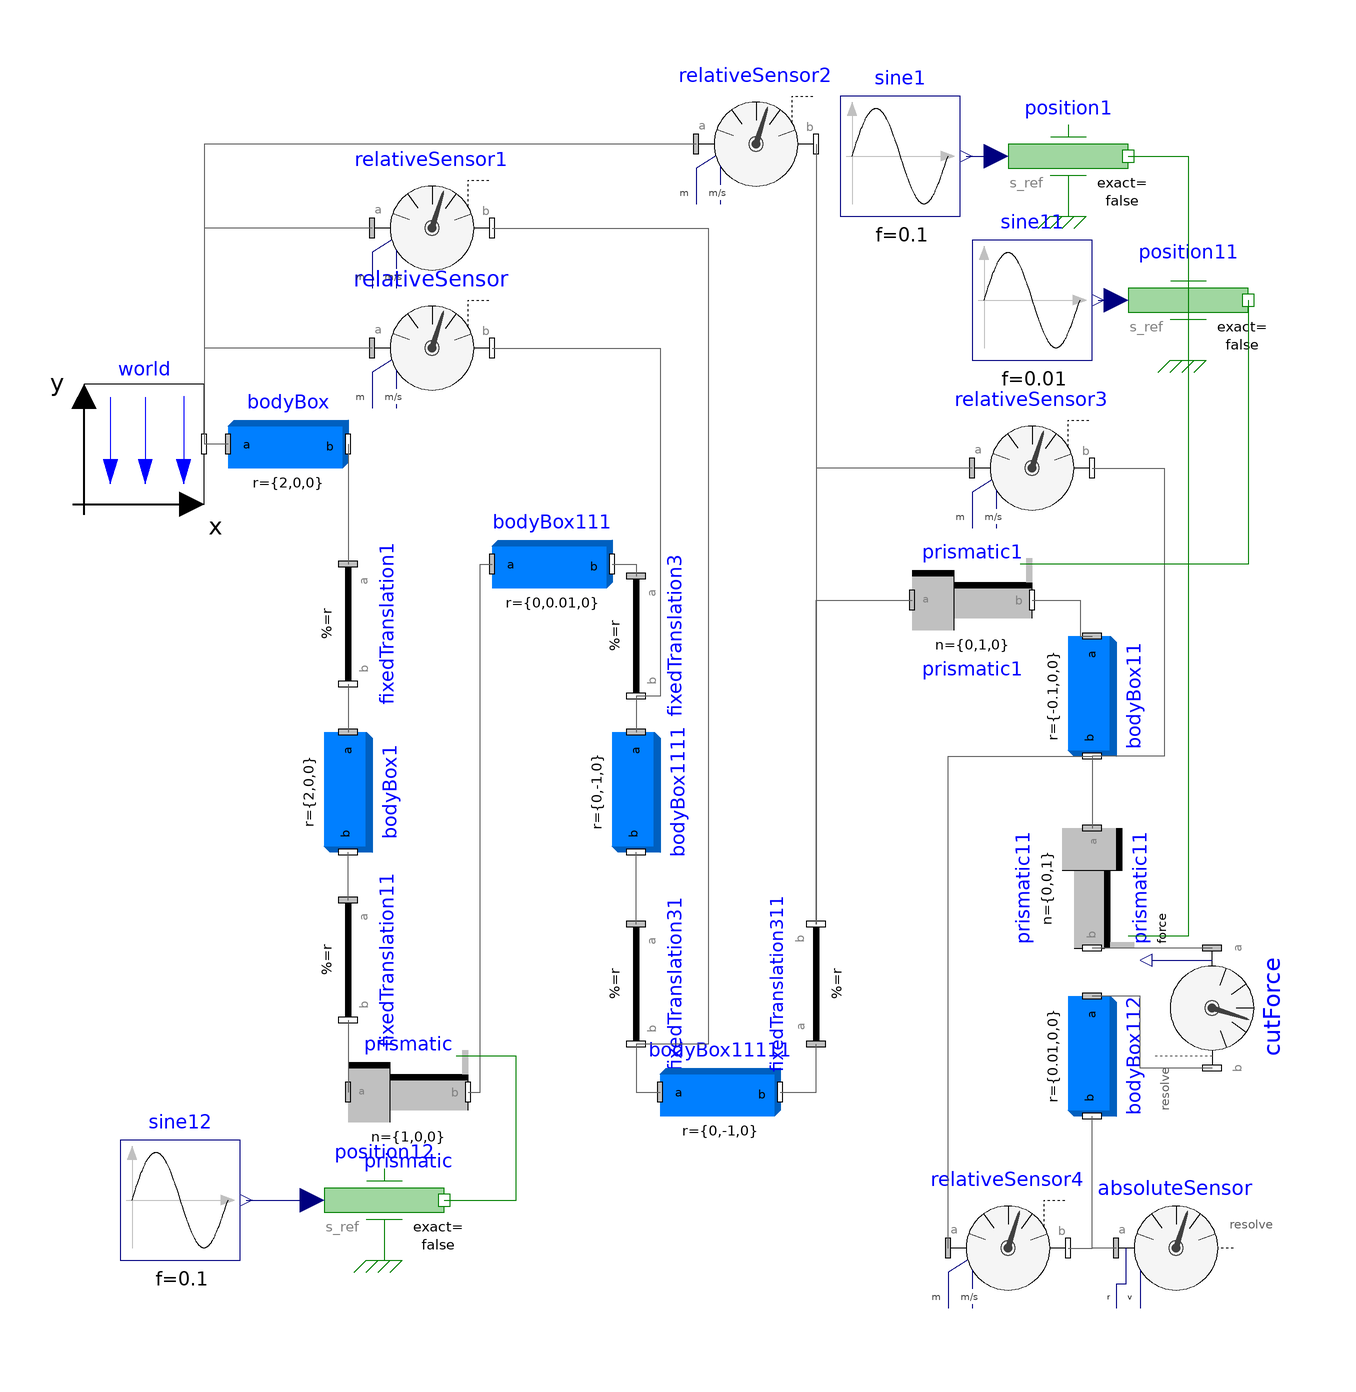

The Modelica model whose source follows is shown above as a component diagram (icons at their Placement, wires along their Line points).

model CBody
  inner Modelica.Mechanics.MultiBody.World world annotation(
    Placement(transformation(origin = {-88, 40}, extent = {{-10, -10}, {10, 10}})));
  Modelica.Mechanics.MultiBody.Parts.BodyBox bodyBox(length = 2, width = 0.1, height = 0.1, r = {2, 0, 0}) annotation(
    Placement(transformation(origin = {-64, 40}, extent = {{-10, -10}, {10, 10}})));
  Modelica.Mechanics.MultiBody.Joints.Prismatic prismatic(useAxisFlange = true, animation = false) annotation(
    Placement(transformation(origin = {-44, -68}, extent = {{-10, -10}, {10, 10}})));
  Modelica.Blocks.Sources.Sine sine1(f = 0.1) annotation(
    Placement(transformation(origin = {38, 88}, extent = {{-10, -10}, {10, 10}})));
  Modelica.Mechanics.Translational.Sources.Position position1 annotation(
    Placement(transformation(origin = {66, 88}, extent = {{-10, -10}, {10, 10}})));
  Modelica.Mechanics.MultiBody.Joints.Prismatic prismatic1(useAxisFlange = true, n = {0, 1, 0}) annotation(
    Placement(transformation(origin = {50, 14}, extent = {{-10, -10}, {10, 10}})));
  Modelica.Mechanics.MultiBody.Parts.BodyBox bodyBox11(height = 0.2, length = 0.2, r = {-0.1, 0, 0}, width = 0.2) annotation(
    Placement(transformation(origin = {70, -2}, extent = {{-10, -10}, {10, 10}}, rotation = -90)));
  Modelica.Mechanics.MultiBody.Parts.BodyBox bodyBox111(height = 0.1, length = 2, r = {0, 0.01, 0}, width = 0.1) annotation(
    Placement(transformation(origin = {-20, 20}, extent = {{-10, -10}, {10, 10}})));
  Modelica.Mechanics.MultiBody.Parts.FixedTranslation fixedTranslation1(animation = false, r = {-2, 2, 0}) annotation(
    Placement(transformation(origin = {-54, 10}, extent = {{-10, -10}, {10, 10}}, rotation = -90)));
  Modelica.Mechanics.MultiBody.Parts.BodyBox bodyBox1(height = 0.1, length = 2, r = {2, 0, 0}, width = 0.1) annotation(
    Placement(transformation(origin = {-54, -18}, extent = {{-10, -10}, {10, 10}}, rotation = -90)));
  Modelica.Mechanics.MultiBody.Joints.Prismatic prismatic11(n = {0, 0, 1}, useAxisFlange = true, animation = false) annotation(
    Placement(transformation(origin = {70, -34}, extent = {{-10, -10}, {10, 10}}, rotation = -90)));
  Modelica.Mechanics.MultiBody.Parts.BodyBox bodyBox112(height = 2, length = 0.1, r = {0.01, 0, 0}, width = 0.1) annotation(
    Placement(transformation(origin = {70, -62}, extent = {{-10, -10}, {10, 10}}, rotation = -90)));
  Modelica.Mechanics.MultiBody.Parts.BodyBox bodyBox1111(height = 1, length = 0.1, r = {0, -1, 0}, width = 0.1) annotation(
    Placement(transformation(origin = {-6, -18}, extent = {{-10, -10}, {10, 10}}, rotation = -90)));
  Modelica.Mechanics.MultiBody.Parts.FixedTranslation fixedTranslation3(animation = false, r = {0, 0, -0.5}) annotation(
    Placement(transformation(origin = {-6, 8}, extent = {{-10, -10}, {10, 10}}, rotation = -90)));
  Modelica.Mechanics.MultiBody.Parts.FixedTranslation fixedTranslation31(animation = false, r = {0, 3, 0}) annotation(
    Placement(transformation(origin = {-6, -50}, extent = {{-10, -10}, {10, 10}}, rotation = -90)));
  Modelica.Mechanics.MultiBody.Parts.BodyBox bodyBox11111(height = 1, length = 0.1, r = {0, -1, 0}, width = 0.1) annotation(
    Placement(transformation(origin = {8, -68}, extent = {{-10, -10}, {10, 10}})));
  Modelica.Mechanics.MultiBody.Parts.FixedTranslation fixedTranslation11(animation = false, r = {-1, -2, 1}) annotation(
    Placement(transformation(origin = {-54, -46}, extent = {{-10, -10}, {10, 10}}, rotation = -90)));
  Modelica.Mechanics.MultiBody.Parts.FixedTranslation fixedTranslation311(animation = false, r = {0, 0, 0.5}) annotation(
    Placement(transformation(origin = {24, -50}, extent = {{-10, -10}, {10, 10}}, rotation = 90)));
  Modelica.Mechanics.MultiBody.Sensors.RelativeSensor relativeSensor(get_r_rel = true, get_v_rel = true) annotation(
    Placement(transformation(origin = {-40, 56}, extent = {{-10, -10}, {10, 10}})));
  Modelica.Mechanics.MultiBody.Sensors.RelativeSensor relativeSensor1(get_r_rel = true, get_v_rel = true) annotation(
    Placement(transformation(origin = {-40, 76}, extent = {{-10, -10}, {10, 10}})));
  Modelica.Mechanics.MultiBody.Sensors.RelativeSensor relativeSensor2(get_r_rel = true, get_v_rel = true) annotation(
    Placement(transformation(origin = {14, 90}, extent = {{-10, -10}, {10, 10}})));
  Modelica.Mechanics.MultiBody.Sensors.RelativeSensor relativeSensor3(get_r_rel = true, get_v_rel = true) annotation(
    Placement(transformation(origin = {60, 36}, extent = {{-10, -10}, {10, 10}})));
  Modelica.Mechanics.MultiBody.Sensors.RelativeSensor relativeSensor4(get_r_rel = true, get_v_rel = true) annotation(
    Placement(transformation(origin = {56, -94}, extent = {{-10, -10}, {10, 10}})));
  Modelica.Mechanics.MultiBody.Sensors.AbsoluteSensor absoluteSensor(get_r = true, get_v = true) annotation(
    Placement(transformation(origin = {84, -94}, extent = {{-10, -10}, {10, 10}})));
  Modelica.Blocks.Sources.Sine sine11(f = 0.01) annotation(
    Placement(transformation(origin = {60, 64}, extent = {{-10, -10}, {10, 10}})));
  Modelica.Mechanics.Translational.Sources.Position position11(useSupport = false)  annotation(
    Placement(transformation(origin = {86, 64}, extent = {{-10, -10}, {10, 10}})));
  Modelica.Mechanics.MultiBody.Sensors.CutForce cutForce annotation(
    Placement(transformation(origin = {90, -54}, extent = {{-10, -10}, {10, 10}}, rotation = -90)));
  Modelica.Blocks.Sources.Sine sine12(f = 0.1) annotation(
    Placement(transformation(origin = {-82, -86}, extent = {{-10, -10}, {10, 10}})));
  Modelica.Mechanics.Translational.Sources.Position position12 annotation(
    Placement(transformation(origin = {-48, -86}, extent = {{-10, -10}, {10, 10}})));
equation
  connect(sine1.y, position1.s_ref) annotation(
    Line(points = {{49, 88}, {54, 88}}, color = {0, 0, 127}));
  connect(fixedTranslation1.frame_b, bodyBox1.frame_a) annotation(
    Line(points = {{-54, 0}, {-54, -8}}, color = {95, 95, 95}));
  connect(prismatic1.frame_b, bodyBox11.frame_a) annotation(
    Line(points = {{60, 14}, {68, 14}, {68, 8}, {70, 8}}, color = {95, 95, 95}));
  connect(bodyBox11.frame_b, prismatic11.frame_a) annotation(
    Line(points = {{70, -12}, {70, -24}}, color = {95, 95, 95}));
  connect(fixedTranslation3.frame_b, bodyBox1111.frame_a) annotation(
    Line(points = {{-6, -2}, {-6, -8}}, color = {95, 95, 95}));
  connect(bodyBox.frame_a, world.frame_b) annotation(
    Line(points = {{-74, 40}, {-78, 40}}, color = {95, 95, 95}));
  connect(bodyBox.frame_b, fixedTranslation1.frame_a) annotation(
    Line(points = {{-54, 40}, {-54, 20}}, color = {95, 95, 95}));
  connect(fixedTranslation11.frame_b, prismatic.frame_a) annotation(
    Line(points = {{-54, -56}, {-54, -68}}, color = {95, 95, 95}));
  connect(prismatic.frame_b, bodyBox111.frame_a) annotation(
    Line(points = {{-34, -68}, {-32, -68}, {-32, 20}, {-30, 20}}, color = {95, 95, 95}));
  connect(bodyBox111.frame_b, fixedTranslation3.frame_a) annotation(
    Line(points = {{-10, 20}, {-6, 20}, {-6, 18}}, color = {95, 95, 95}));
  connect(bodyBox11111.frame_b, fixedTranslation311.frame_a) annotation(
    Line(points = {{18, -68}, {24, -68}, {24, -60}}, color = {95, 95, 95}));
  connect(fixedTranslation311.frame_b, prismatic1.frame_a) annotation(
    Line(points = {{24, -40}, {24, 14}, {40, 14}}, color = {95, 95, 95}));
  connect(fixedTranslation31.frame_a, bodyBox1111.frame_b) annotation(
    Line(points = {{-6, -40}, {-6, -28}}, color = {95, 95, 95}));
  connect(fixedTranslation31.frame_b, bodyBox11111.frame_a) annotation(
    Line(points = {{-6, -60}, {-6, -68}, {-2, -68}}, color = {95, 95, 95}));
  connect(fixedTranslation11.frame_a, bodyBox1.frame_b) annotation(
    Line(points = {{-54, -36}, {-54, -28}}, color = {95, 95, 95}));
  connect(relativeSensor.frame_a, world.frame_b) annotation(
    Line(points = {{-50, 56}, {-78, 56}, {-78, 40}}, color = {95, 95, 95}));
  connect(relativeSensor1.frame_a, world.frame_b) annotation(
    Line(points = {{-50, 76}, {-78, 76}, {-78, 40}}, color = {95, 95, 95}));
  connect(relativeSensor2.frame_a, world.frame_b) annotation(
    Line(points = {{4, 90}, {-78, 90}, {-78, 40}}, color = {95, 95, 95}));
  connect(relativeSensor2.frame_b, fixedTranslation311.frame_b) annotation(
    Line(points = {{24, 90}, {24, -40}}, color = {95, 95, 95}));
  connect(relativeSensor1.frame_b, fixedTranslation31.frame_b) annotation(
    Line(points = {{-30, 76}, {6, 76}, {6, -60}, {-6, -60}}, color = {95, 95, 95}));
  connect(relativeSensor.frame_b, fixedTranslation3.frame_b) annotation(
    Line(points = {{-30, 56}, {-2, 56}, {-2, -2}, {-6, -2}}, color = {95, 95, 95}));
  connect(relativeSensor3.frame_b, bodyBox11.frame_b) annotation(
    Line(points = {{70, 36}, {82, 36}, {82, -12}, {70, -12}}, color = {95, 95, 95}));
  connect(relativeSensor3.frame_a, fixedTranslation311.frame_b) annotation(
    Line(points = {{50, 36}, {24, 36}, {24, -40}}, color = {95, 95, 95}));
  connect(relativeSensor4.frame_b, bodyBox112.frame_b) annotation(
    Line(points = {{66, -94}, {70, -94}, {70, -72}}, color = {95, 95, 95}));
  connect(relativeSensor4.frame_a, bodyBox11.frame_b) annotation(
    Line(points = {{46, -94}, {46, -12}, {70, -12}}, color = {95, 95, 95}));
  connect(absoluteSensor.frame_a, bodyBox112.frame_b) annotation(
    Line(points = {{74, -94}, {70, -94}, {70, -72}}, color = {95, 95, 95}));
  connect(position11.flange, prismatic1.axis) annotation(
    Line(points = {{96, 64}, {96, 20}, {58, 20}}, color = {0, 127, 0}));
  connect(sine11.y, position11.s_ref) annotation(
    Line(points = {{71, 64}, {74, 64}}, color = {0, 0, 127}));
  connect(position1.flange, prismatic11.axis) annotation(
    Line(points = {{76, 88}, {86, 88}, {86, -42}, {76, -42}}, color = {0, 127, 0}));
  connect(cutForce.frame_a, prismatic11.frame_b) annotation(
    Line(points = {{90, -44}, {70, -44}}, color = {95, 95, 95}));
  connect(cutForce.frame_b, bodyBox112.frame_a) annotation(
    Line(points = {{90, -64}, {78, -64}, {78, -52}, {70, -52}}, color = {95, 95, 95}));
  connect(sine12.y, position12.s_ref) annotation(
    Line(points = {{-71, -86}, {-60, -86}}, color = {0, 0, 127}));
  connect(position12.flange, prismatic.axis) annotation(
    Line(points = {{-38, -86}, {-26, -86}, {-26, -62}, {-36, -62}}, color = {0, 127, 0}));
  annotation(
    uses(Modelica(version = "4.0.0")),
    Diagram);
end CBody;